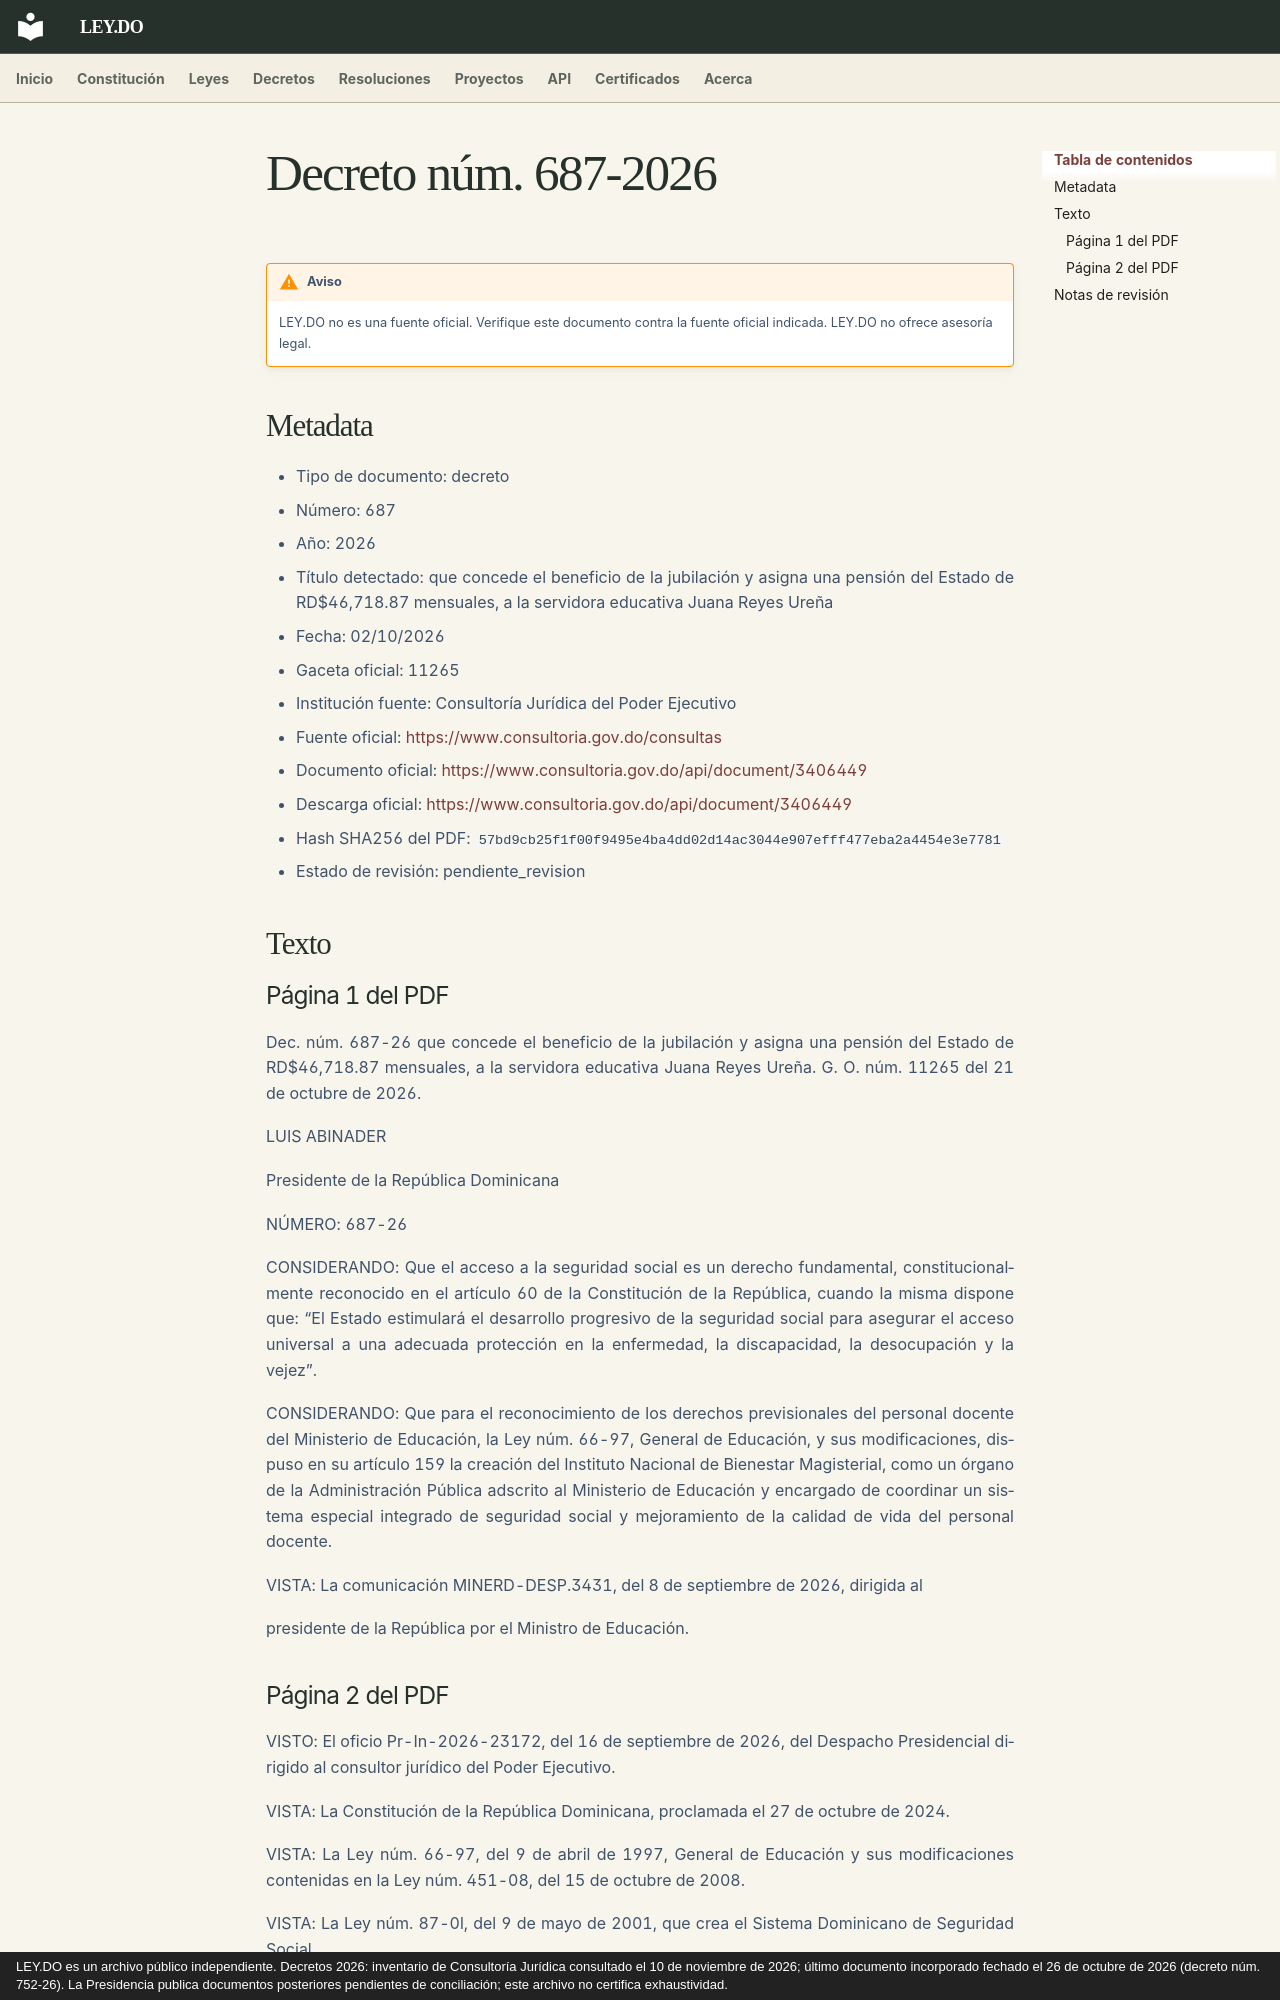

repository: ley-do/ley.do · page: decretos/2026/decreto-687-2026/index.html · generator: mkdocs · copyright: LEY.DO es un archivo público independiente. Decretos 2026: inventario de Consultoría Jurídica consultado el 10 de noviembre de 2026; último documento incorporado fechado el 26 de octubre de 2026 (decreto núm. 752-26). La Presidencia publica documentos posteriores pendientes de conciliación; este archivo no certifica exhaustividad.

# Decreto núm. 687-2026

!!! warning "Aviso"
    LEY.DO no es una fuente oficial. Verifique este documento contra la fuente oficial indicada.
    LEY.DO no ofrece asesoría legal.

## Metadata

- Tipo de documento: decreto
- Número: 687
- Año: 2026
- Título detectado: que concede el beneficio de la jubilación y asigna una pensión del Estado de RD$46,718.87 mensuales, a la servidora educativa Juana Reyes Ureña
- Fecha: 02/10/2026
- Gaceta oficial: 11265
- Institución fuente: Consultoría Jurídica del Poder Ejecutivo
- Fuente oficial: [https://www.consultoria.gov.do/consultas](https://www.consultoria.gov.do/consultas)
- Documento oficial: [https://www.consultoria.gov.do/api/document/3406449](https://www.consultoria.gov.do/api/document/3406449)
- Descarga oficial: [https://www.consultoria.gov.do/api/document/3406449](https://www.consultoria.gov.do/api/document/3406449)
- Hash SHA256 del PDF: `57bd9cb25f1f00f9495e4ba4dd02d14ac3044e907efff477eba2a4454e3e7781`
- Estado de revisión: pendiente_revision

## Texto

### Página 1 del PDF

Dec. núm. 687-26 que concede el beneficio de la jubilación y asigna una pensión del Estado de RD$46,718.87 mensuales, a la servidora educativa Juana Reyes Ureña. G. O. núm. 11265 del 21 de octubre de 2026.

LUIS ABINADER

Presidente de la República Dominicana

NÚMERO: 687-26

CONSIDERANDO: Que el acceso a la seguridad social es un derecho fundamental, constitucionalmente reconocido en el artículo 60 de la Constitución de la República, cuando la misma dispone que: “El Estado estimulará el desarrollo progresivo de la seguridad social para asegurar el acceso universal a una adecuada protección en la enfermedad, la discapacidad, la desocupación y la vejez”.

CONSIDERANDO: Que para el reconocimiento de los derechos previsionales del personal docente del Ministerio de Educación, la Ley núm. 66-97, General de Educación, y sus modificaciones, dispuso en su artículo 159 la creación del Instituto Nacional de Bienestar Magisterial, como un órgano de la Administración Pública adscrito al Ministerio de Educación y encargado de coordinar un sistema especial integrado de seguridad social y mejoramiento de la calidad de vida del personal docente.

VISTA: La comunicación MINERD-DESP.3431, del 8 de septiembre de 2026, dirigida al

presidente de la República por el Ministro de Educación.
